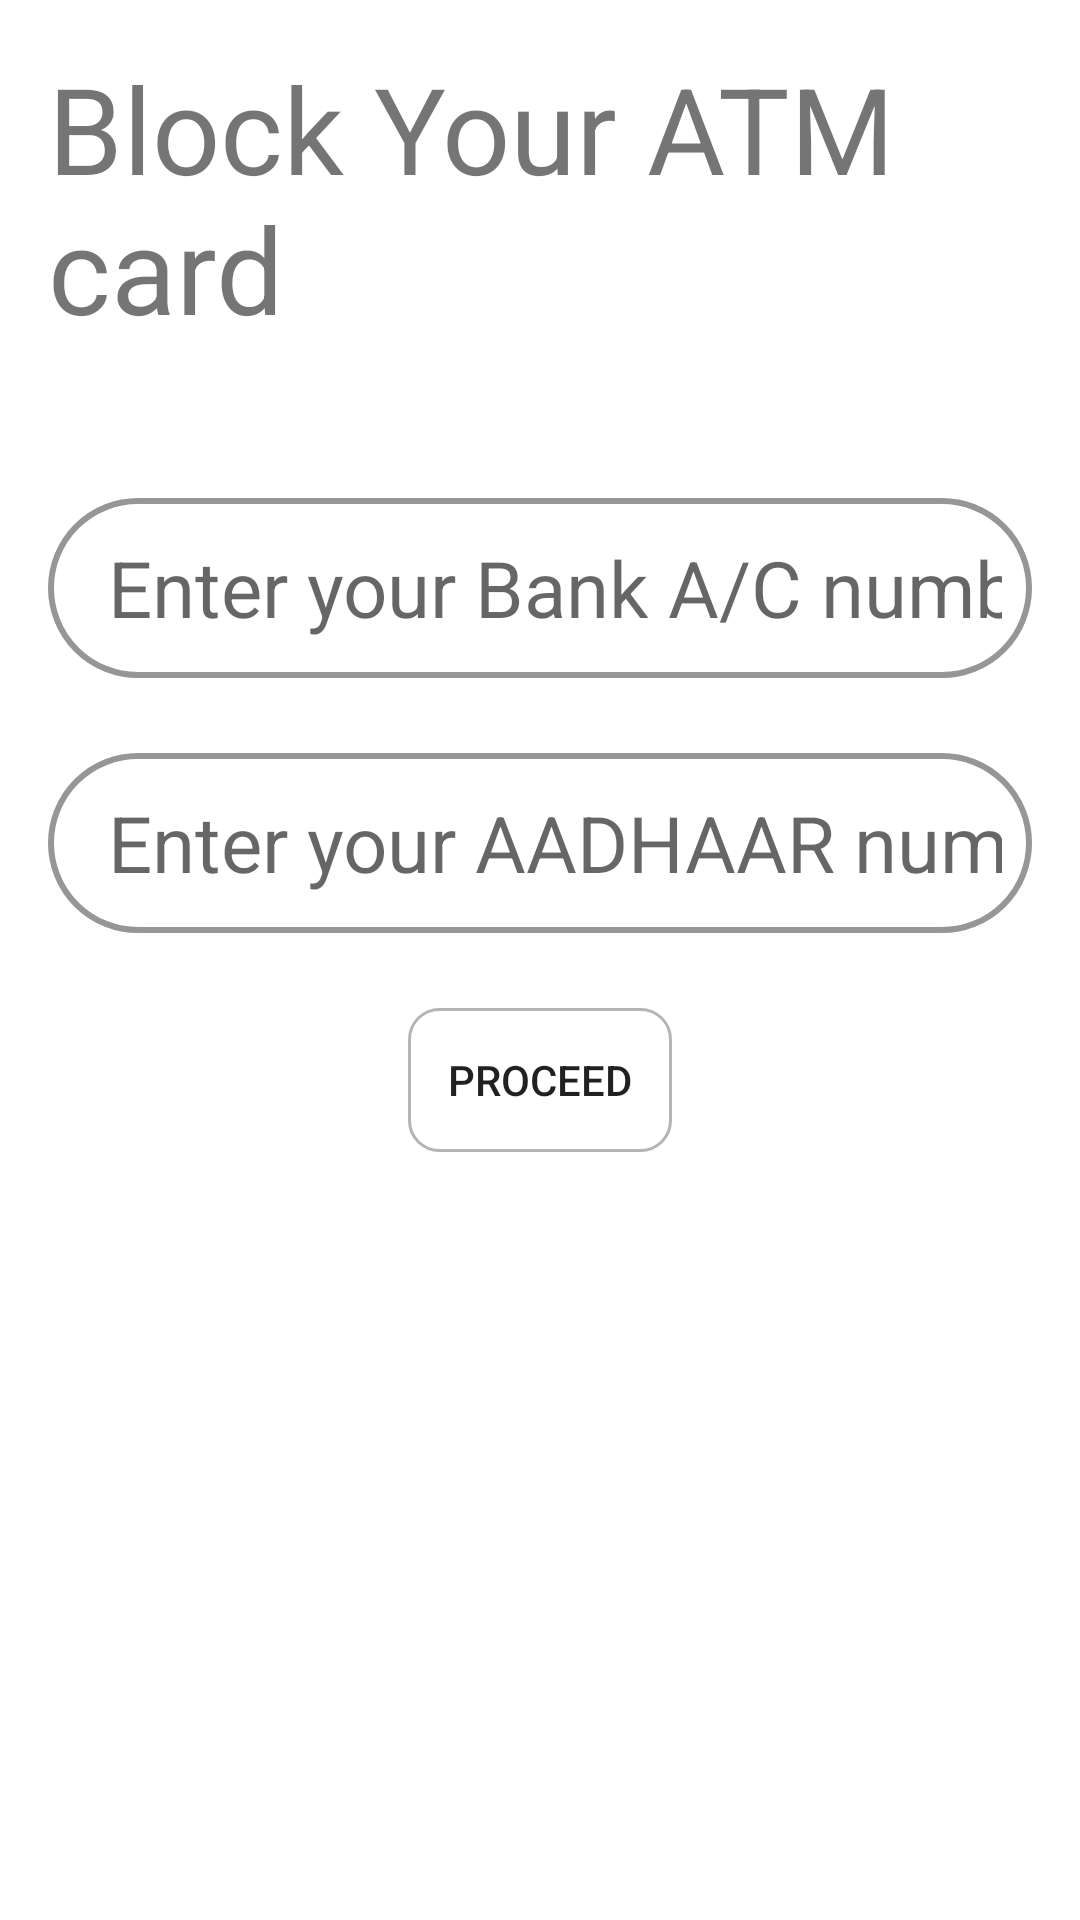

Write the Android layout XML for this screen, with the resource values it uses.
<!-- AndroidManifest.xml: application theme Theme.Project1 -->
<!-- res/layout/activity_block_atm.xml -->
<?xml version="1.0" encoding="utf-8"?>
<RelativeLayout xmlns:android="http://schemas.android.com/apk/res/android"
    xmlns:app="http://schemas.android.com/apk/res-auto"
    xmlns:tools="http://schemas.android.com/tools"
    android:layout_width="match_parent"
    android:layout_height="match_parent"
    android:padding="16dp"
    tools:context=".BlockATM">

    <TextView
        android:id="@+id/blockTitle"
        android:layout_width="wrap_content"
        android:layout_height="wrap_content"
        android:layout_centerHorizontal="true"
        android:text="Block Your ATM card"
        android:textSize="40sp" />

    <EditText
        android:id="@+id/BlockAccNum"
        android:layout_width="match_parent"
        android:layout_height="60dp"
        android:layout_below="@+id/blockTitle"
        android:layout_marginTop="50dp"
        android:background="@drawable/input_bg"
        android:hint="Enter your Bank A/C number"
        android:inputType="numberSigned"
        android:padding="10dp"
        android:paddingStart="20dp"
        android:textSize="26sp" />

    <EditText
        android:id="@+id/BlockAadhaar"
        android:layout_width="match_parent"
        android:layout_height="60dp"
        android:layout_below="@+id/BlockAccNum"
        android:layout_marginTop="25dp"
        android:background="@drawable/input_bg"
        android:hint="Enter your AADHAAR number"
        android:inputType="numberSigned"
        android:padding="10dp"
        android:paddingStart="20dp"
        android:textSize="26sp" />

    <Button
        android:id="@+id/BlockProceedBtn"
        android:layout_width="wrap_content"
        android:layout_height="wrap_content"
        android:layout_below="@+id/BlockAadhaar"
        android:layout_centerHorizontal="true"
        android:layout_marginTop="25dp"
        android:background="@drawable/floating_button_btn"
        android:text="Proceed" />


</RelativeLayout>
<!-- resources referenced by this layout -->
<resources>
  <!-- drawable floating_button_btn (drawable) -->
  <?xml version="1.0" encoding="utf-8"?>
  <shape xmlns:android="http://schemas.android.com/apk/res/android">
      <stroke android:color="#B7B4B4" android:width="1dp"/>
      <corners android:radius="10dp"/>
  
  </shape>
  <!-- drawable input_bg (drawable) -->
  <?xml version="1.0" encoding="utf-8"?>
  <shape xmlns:android="http://schemas.android.com/apk/res/android">
  <stroke android:color="#969696" android:width="2dp"/>
      <corners android:radius="70dp"/>
  
  </shape>
  <style name="Theme.Project1" parent="Theme.MaterialComponents.DayNight.DarkActionBar">
          
          <item name="colorPrimary">@color/black</item>
          <item name="colorPrimaryVariant">@color/purple_700</item>
          <item name="colorOnPrimary">@color/white</item>
          
          <item name="colorSecondary">#A2A2A2</item>
          <item name="colorSecondaryVariant">@color/teal_200</item>
          <item name="colorOnSecondary">@color/black</item>
          
          <item name="android:statusBarColor" tools:targetApi="l">#A09D9D</item>
          
      </style>
  <color name="black">#FF000000</color>
  <color name="purple_700">#FF3700B3</color>
  <color name="white">#FFFFFFFF</color>
  <color name="teal_200">#FF03DAC5</color>
</resources>
